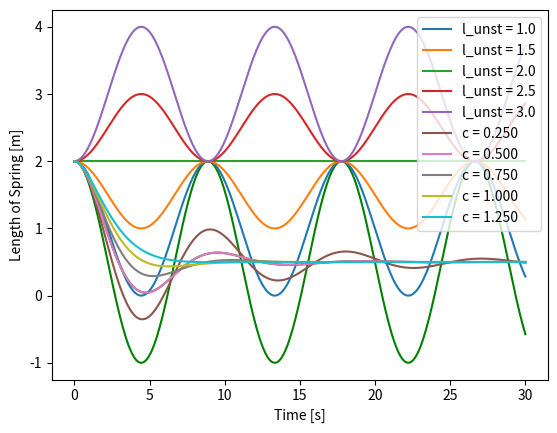
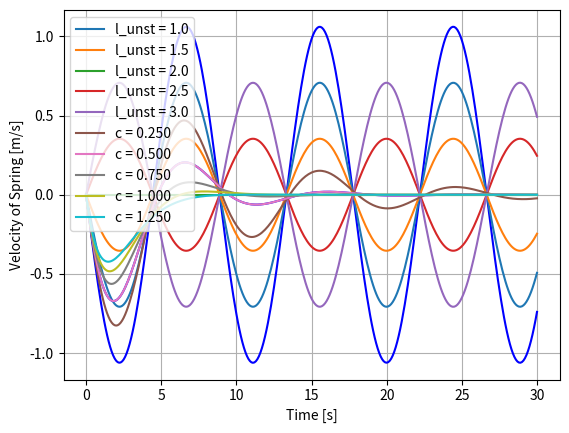

Python code for these plots, in order:
#!/usr/bin/env python
# coding: utf-8

# # Bootcamp 11: Practice with `solve_ivp`

# ## 1. Modeling the Motion of a Spring
# 
# Let’s look at the motion of a spring. Spring motion follows one basic rule: *springs want to be a certain length. Stretching or compressing the spring away from its happy length makes the spring mad, and it will resist the change.* Mathematically, we can state this as:
# 
# $$\frac{dv}{dt} = -\frac{k}{m} (l - l_{\mathrm{unst}}) $$
# 
# Where
# - $k$ is the spring constant. It determines how *stiff* the spring is. A larger $k$ means the spring will push (or pull) against you more.
# - $m$ is the mass of the spring
# - $l$ is the length of the spring
# - $l_{\mathrm{unst}}$ is the unstretched length of the spring (it’s happy length)!
# 
# **NOTE** Remember from our work on Day 14 that this isn’t the only ODE we need to include in our model. We also need to include the equation for the change in *length*, that is:
# 
# $$\frac{dl}{dt} = v$$
# 
# Okay! Let’s model this motion!
# 
# &#9989;&nbsp; **Write a piece of code that models the motion of the spring.  You will need to set your initial variables, write a derivs function, and use it in a call to `solve_ivp`.** 
# 
# For values to plug into your equations (I.e., $k$, $m$, $l_{\mathrm{unst}}$, $v_0$ (initial velocity), $l_0$ (initial length)), pick your own! Anything between 0.5-2.0 should work just fine for any of the variables. 

# In[ ]:


# Write your code here


# In[ ]:


###ANSWER###

import numpy as np
import matplotlib.pyplot as plt
from scipy.integrate import solve_ivp 

def derivs(t, curr_vals, k, m, l_unst):
    l = curr_vals[0]
    v = curr_vals[1]
    dldt = v
    dvdt = -k/m * (l - l_unst)
    return dldt, dvdt

k = 0.5
m = 1.0
l_unst = 0.5

l0 = 2.0 # meters 
v0 = 0 # m/s
tmax = 30 # seconds 
dt = 0.1 # seconds 

# Define the time array
time = np.arange(0, tmax + dt, dt)

# Store the initial values in a list
init = [l0, v0]

sol = solve_ivp(derivs, (0,tmax), init, t_eval = time, args=[k, m, l_unst])

plt.figure(1)
plt.plot(sol.t,sol.y[0],color = 'green')
plt.xlabel('Time [s]')
plt.ylabel('Length of Spring [m]')
plt.grid()

plt.figure(2)
plt.plot(sol.t,sol.y[1],color = 'blue')
plt.xlabel('Time [s]')
plt.ylabel('Velocity of Spring [m/s]')
plt.grid()


# &#9989;&nbsp; **QUESTION** Try out several different values for the spring constant $l_{\mathrm{unst}}$. How does $l$ change when you vary $l_{\mathrm{unst}}$? How does the velocity of the spring change? (**Note** It may be helpful to overplot the motion (i.e., $l$) for different $l_{\mathrm{unst}}$ values on a single plot, so you can easily compare them).

# In[ ]:


# Write your code here


# *Write your observations here for how $l$ and $v$ change when you vary $l_{\mathrm{unst}}$*

# In[ ]:


###ANSWER###

l_unst_list = np.linspace(1.0,3.0,5)

for l_unst in l_unst_list:
    sol = solve_ivp(derivs, (0,tmax), init, t_eval = time, args=[k, m, l_unst])
    plt.figure(1)
    plt.plot(sol.t,sol.y[0],label = f"l_unst = {l_unst}")
    plt.figure(2)
    plt.plot(sol.t,sol.y[1],label = f"l_unst = {l_unst}")

plt.figure(1)
plt.xlabel('Time [s]')
plt.ylabel('Length of Spring [m]')
plt.legend()
plt.grid()

plt.figure(2)
plt.xlabel('Time [s]')
plt.ylabel('Velocity of Spring [m/s]')
plt.legend()
plt.grid()


# ### ANSWER ###
# *Write your observations here for how $l$ and $v$ change when you vary $l_{\mathrm{unst}}$*
# 
# 
# **If $l_{\mathrm{unst}} < l_0$ (so we're pulling the spring *out*), then:**
# - The minimum amplitude of $l$ *decreases* as we increase $l_{\mathrm{unst}}$.
# - The minimum and maximum amplitude of $v$ decrease as we increase $l_{\mathrm{unst}}$.
# 
# **If $l_{\mathrm{unst}} > l_0$ (so we're pushing the spring *in*), then:**
# - The maximum amplitude of $l$ *increases* as we increase $l_{\mathrm{unst}}$.
# - The minimum and maximum amplitude of $v$ increase as we increase $l_{\mathrm{unst}}$.
# 
# **If $l_{\mathrm{unst}} = l_0$, then:**
# - Neither $l$ nor $v$ change. This is because we haven't actually stretched or compressed the spring. We haven't touched it at all.
# 

# ## 2. Adding in Damping
# 
# Now that we have a fun little model for our spring let’s make it a little bit more complex. Real springs don’t bounce back and forth indefinitely; instead, they will slowly die away. So! Let’s add a **damping term** that will cause the spring to not go on forever. 
# 
# To do this, we need to add another term to our equation for $\frac{dv}{dt}$. Specifically, 
# 
# $$\frac{dv}{dt} = -\frac{k}{m} (l - l_{\mathrm{unst}}) - c*v$$
# 
# Where $c$ is a damping coefficient, and $v$ is the velocity.
# 
# &#9989;&nbsp; **Using your code from the previous problem as a template, model the motion of a *damped* spring.**
# 
# Again, use your own value for $c$. Anything between 0.25 and 1.5 should be fine.

# In[ ]:


# Write your code here


# In[ ]:


###ANSWER###

def derivs_damped(t, curr_vals, k, m, l_unst, c):
    l = curr_vals[0]
    v = curr_vals[1]
    dldt = v
    dvdt = -k/m * (l - l_unst) - c*v
    return dldt, dvdt

k = 0.5
m = 1.0
l_unst = 0.5
c = 0.5

l0 = 2.0 # meters 
v0 = 0 # m/s
tmax = 30 # seconds 
dt = 0.1 # seconds 

# Define the time array
time = np.arange(0, tmax + dt, dt)

# Store the initial values in a list
init = [l0, v0]

sol = solve_ivp(derivs_damped, (0,tmax), init, t_eval = time, args=[k, m, l_unst, c])

plt.figure(1)
plt.plot(sol.t,sol.y[0],color = 'green')
plt.xlabel('Time [s]')
plt.ylabel('Length of Spring [m]')
plt.grid()

plt.figure(2)
plt.plot(sol.t,sol.y[1],color = 'blue')
plt.xlabel('Time [s]')
plt.ylabel('Velocity of Spring [m/s]')
plt.grid()


# **QUESTION** Try out several different values for the spring constant $c$. How does $l$ change when you vary $c$? How does the velocity of the spring change? (**Note** It may be useful to overplot the motion (i.e., $l$) for different $c$ values on a single plot, so you can easily compare them).

# In[ ]:


# Write your code here


# *Write your observations here for how $l$ and $v$ change when you vary $c$*

# In[ ]:


###ANSWER###

c_list = np.linspace(0.25,1.25,5)

for c in c_list:
    sol = solve_ivp(derivs_damped, (0,tmax), init, t_eval = time, args=[k, m, l_unst, c])
    plt.figure(1)
    plt.plot(sol.t,sol.y[0],label = f"c = {c:.3f}")
    plt.figure(2)
    plt.plot(sol.t,sol.y[1],label = f"c = {c:.3f}")

plt.figure(1)
plt.xlabel('Time [s]')
plt.ylabel('Length of Spring [m]')
plt.legend()
plt.grid()

plt.figure(2)
plt.xlabel('Time [s]')
plt.ylabel('Velocity of Spring [m/s]')
plt.legend()


# ### ANSWER ###
# *Write your observations here for how $l$ and $v$ change when you vary $c$*
# 
# 
# **If $c < 2\sqrt{km}$,then:**
# - The spring will bounce some. The number of bounces will decrease as $c$ increases.
# 
# **If $c > 2\sqrt{km}$, then:**
# - The spring will not bounce. Instead, it will slowly go to $l_{\mathrm{unst}}$. The amount of time it takes to get to $l_{\mathrm{unst}}$ increases as $c$ increases.
# 
# **In the unlikely event $c = 2\sqrt{km}$, then:**
# - The spring will not bounce. Instead, it will slowly go to $l_{\mathrm{unst}}$. The amount of time it takes to get to $l_{\mathrm{unst}}$ is the shortest amount of time while still not bouncing. 

# In[ ]:
